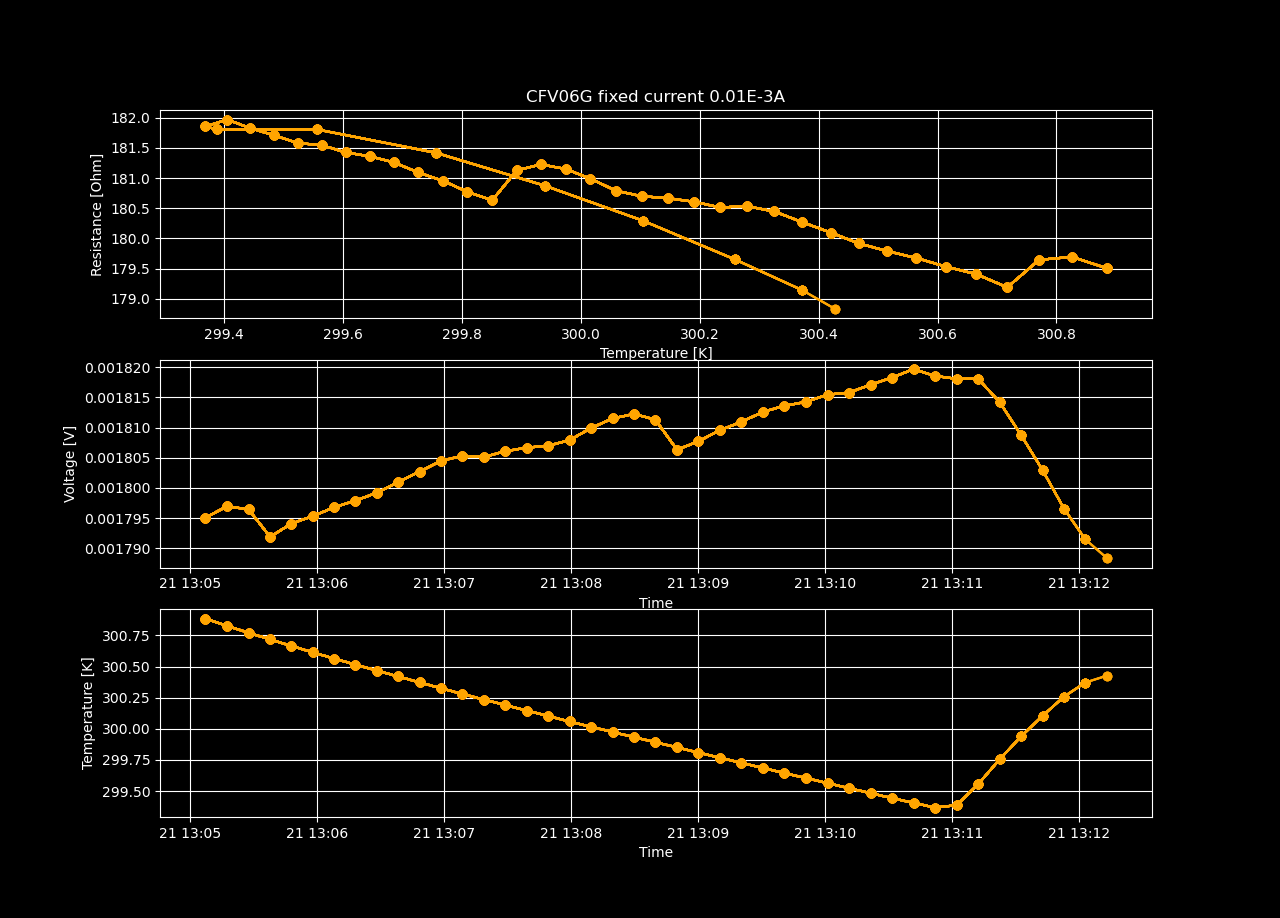

The table this chart was drawn from, first rows:
Temperature, Voltage, Resistance
300.9, 0.001795, 179.5
300.8, 0.001797, 179.7
300.8, 0.001796, 179.6
300.7, 0.001792, 179.2
300.7, 0.001794, 179.4
300.6, 0.001795, 179.5
300.6, 0.001797, 179.7
300.5, 0.001798, 179.8
300.5, 0.001799, 179.9
300.4, 0.001801, 180.1
300.4, 0.001803, 180.3
300.3, 0.001804, 180.4
300.3, 0.001805, 180.5
300.2, 0.001805, 180.5
300.2, 0.001806, 180.6
300.1, 0.001807, 180.7
300.1, 0.001807, 180.7
300.1, 0.001808, 180.8
300, 0.00181, 181
300, 0.001812, 181.2
299.9, 0.001812, 181.2
299.9, 0.001811, 181.1
299.9, 0.001806, 180.6
299.8, 0.001808, 180.8
299.8, 0.00181, 181
299.7, 0.001811, 181.1
299.7, 0.001813, 181.3
299.6, 0.001814, 181.4
299.6, 0.001814, 181.4
299.6, 0.001815, 181.5
299.5, 0.001816, 181.6
299.5, 0.001817, 181.7
299.4, 0.001818, 181.8
299.4, 0.00182, 182
299.4, 0.001819, 181.9
299.4, 0.001818, 181.8
299.6, 0.001818, 181.8
299.8, 0.001814, 181.4
299.9, 0.001809, 180.9
300.1, 0.001803, 180.3
300.3, 0.001797, 179.7
300.4, 0.001791, 179.1
300.4, 0.001788, 178.8
300.4, 0.0008803, 88.03
